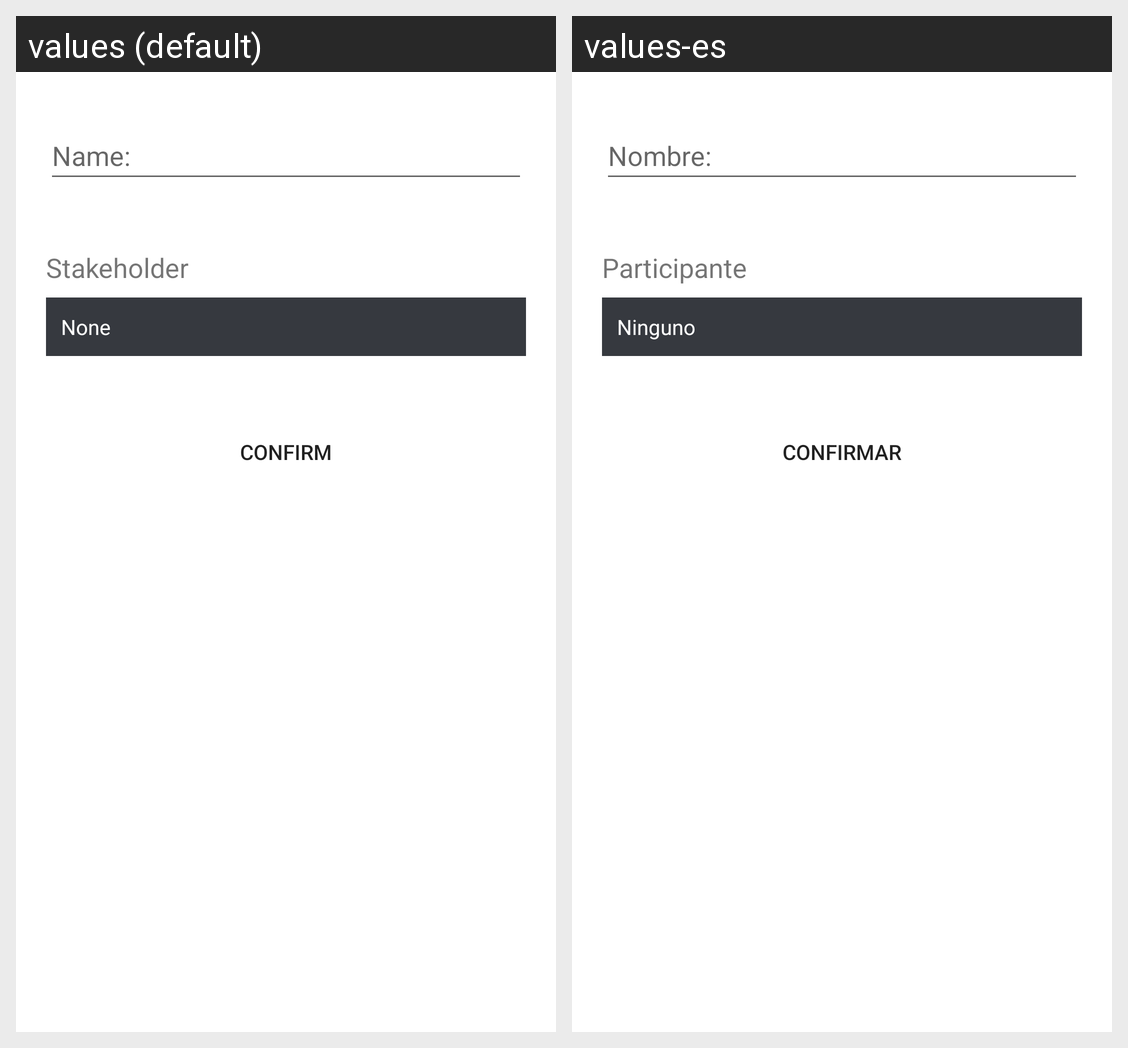

For this localized Android screen grid, give each drawn string resource with its value in every locale shown.
Android screen res/layout/fragment_add_new_property.xml rendered under 2 locales, left to right: values (default), values-es. Device: Nexus 5 (rendered at 1080×1920; each locale shown at half size, 540×960, under a caption strip naming it); theme Theme.MaterialComponents.DayNight.NoActionBar.
Strings drawn on this screen, with the default value and each locale's value (text and hints the layout hard-codes, and strings that could not be matched under every locale, appear in the picture but are not listed):

stakeholder
  values: Stakeholder
  values-es: Participante

none
  values: None
  values-es: Ninguno

name
  values: Name:
  values-es: Nombre:

confirm
  values: Confirm
  values-es: Confirmar
